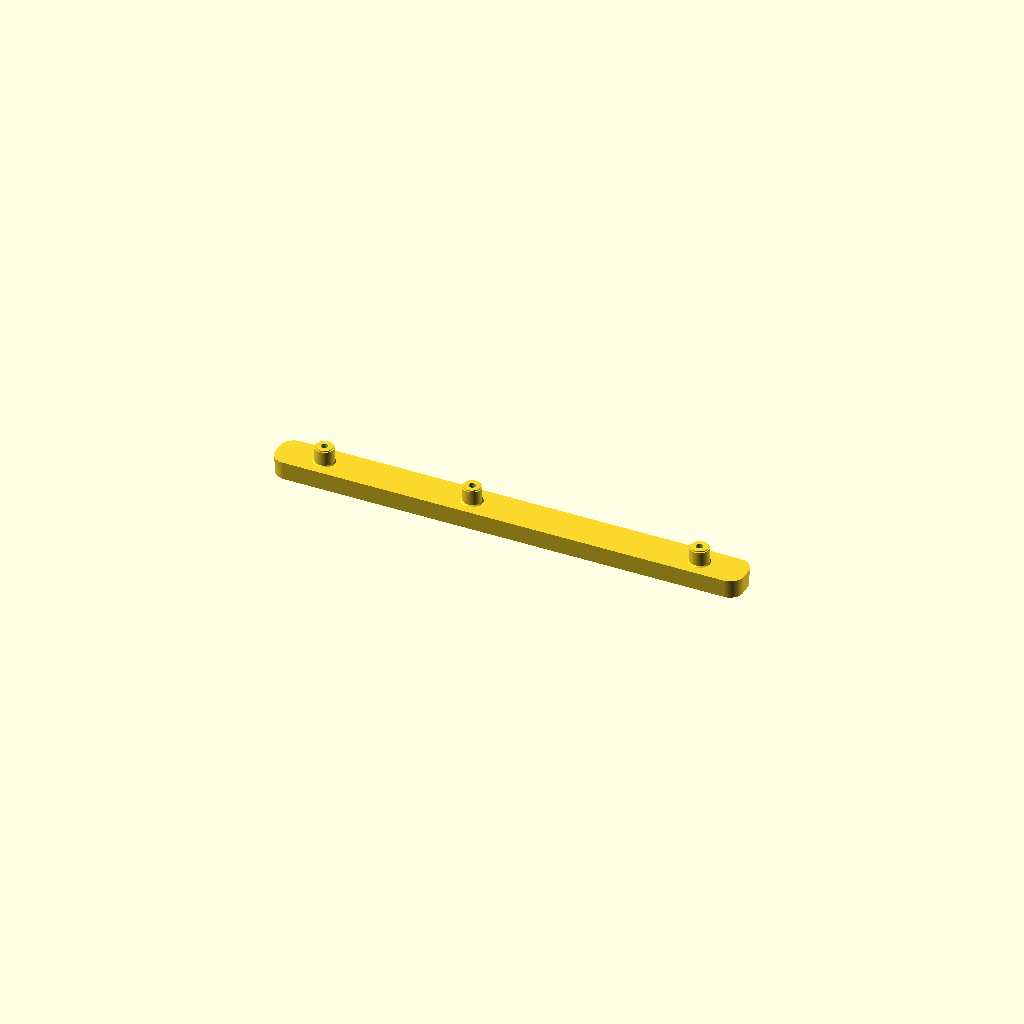
Cell 1 — every parameter at its default value.
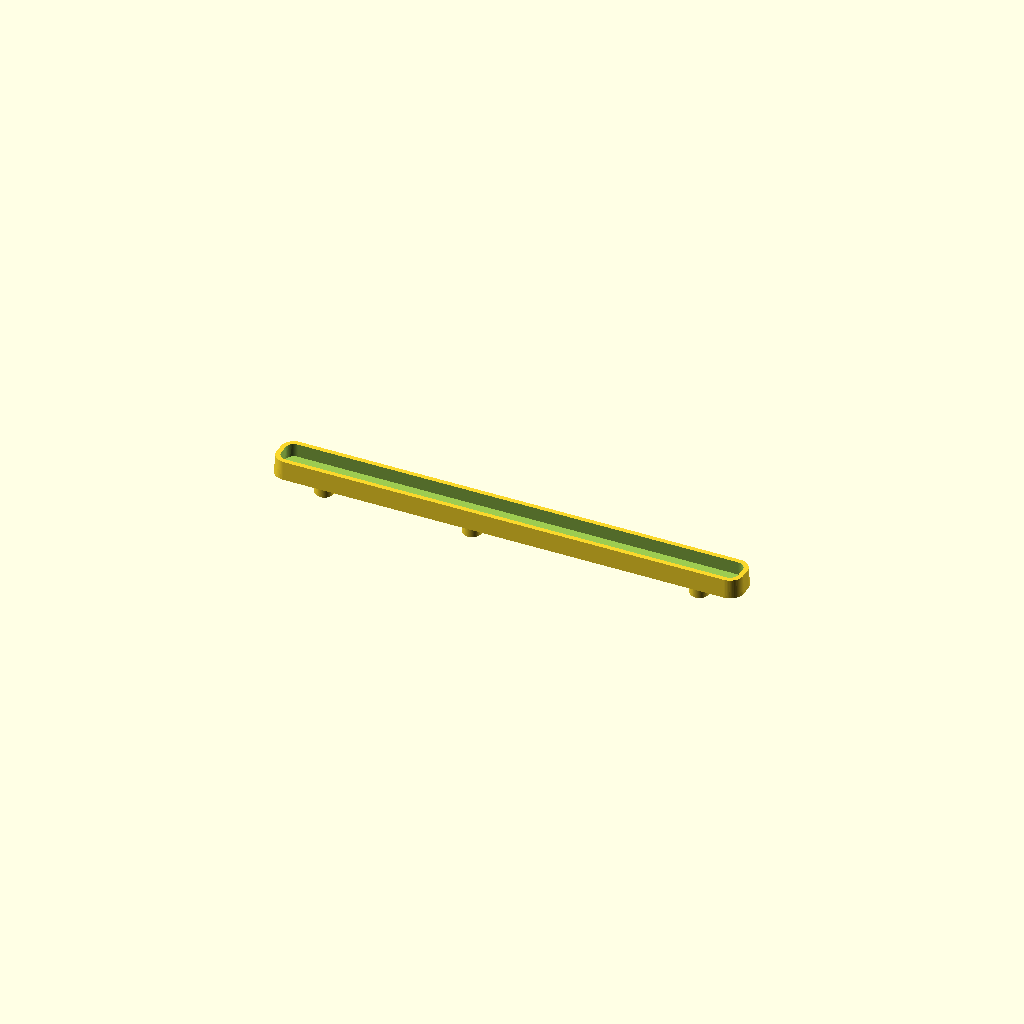
Cell 2: the same model with tiskova_orientace = false.
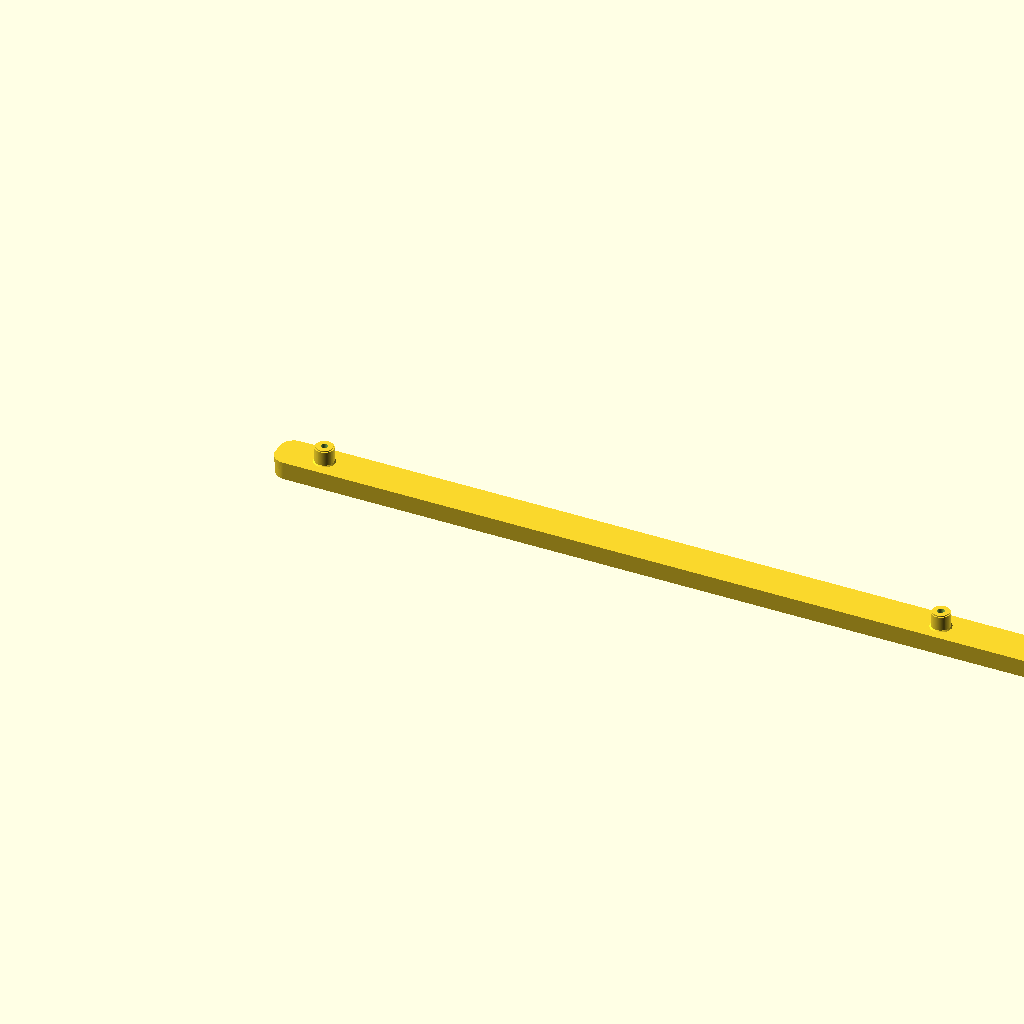
Cell 3 — delka set to 400, the other parameters unchanged.
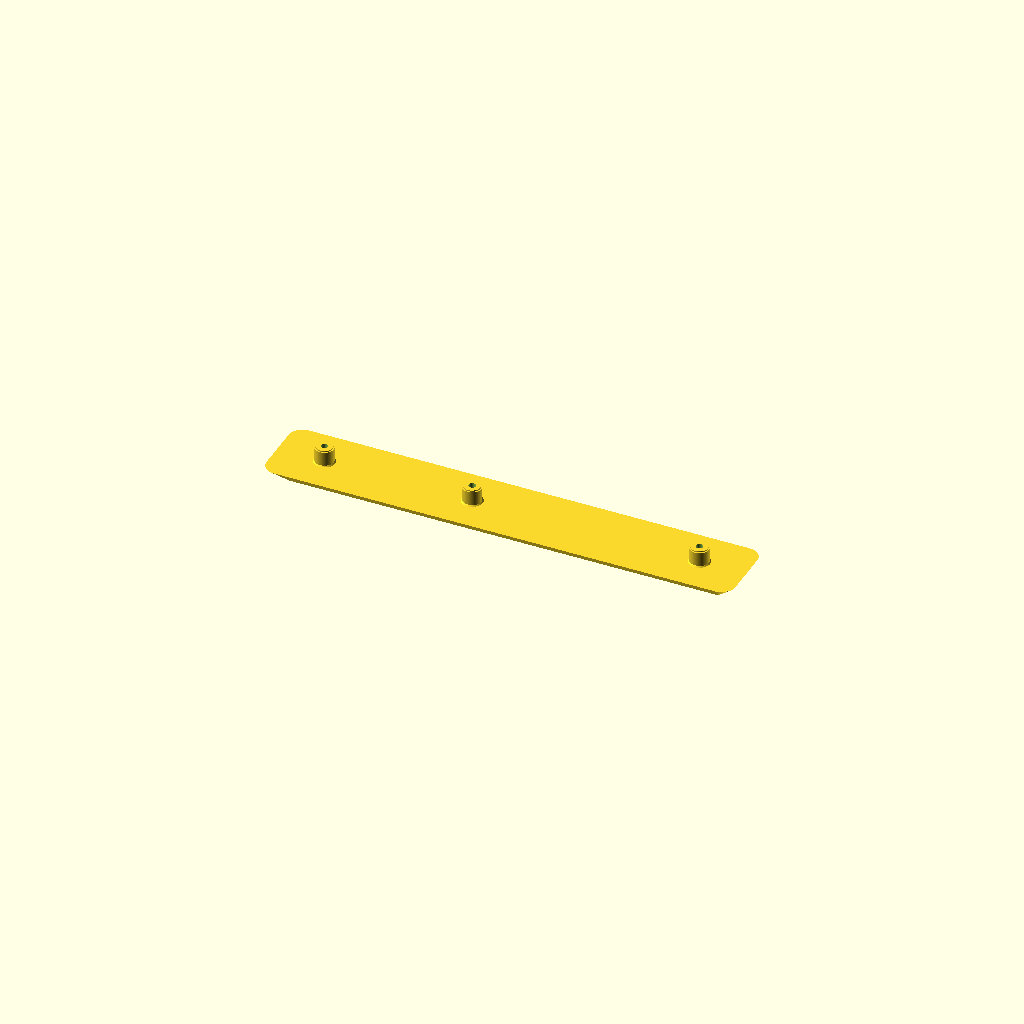
Cell 4: sirka_zadni = 32 (everything else at default).
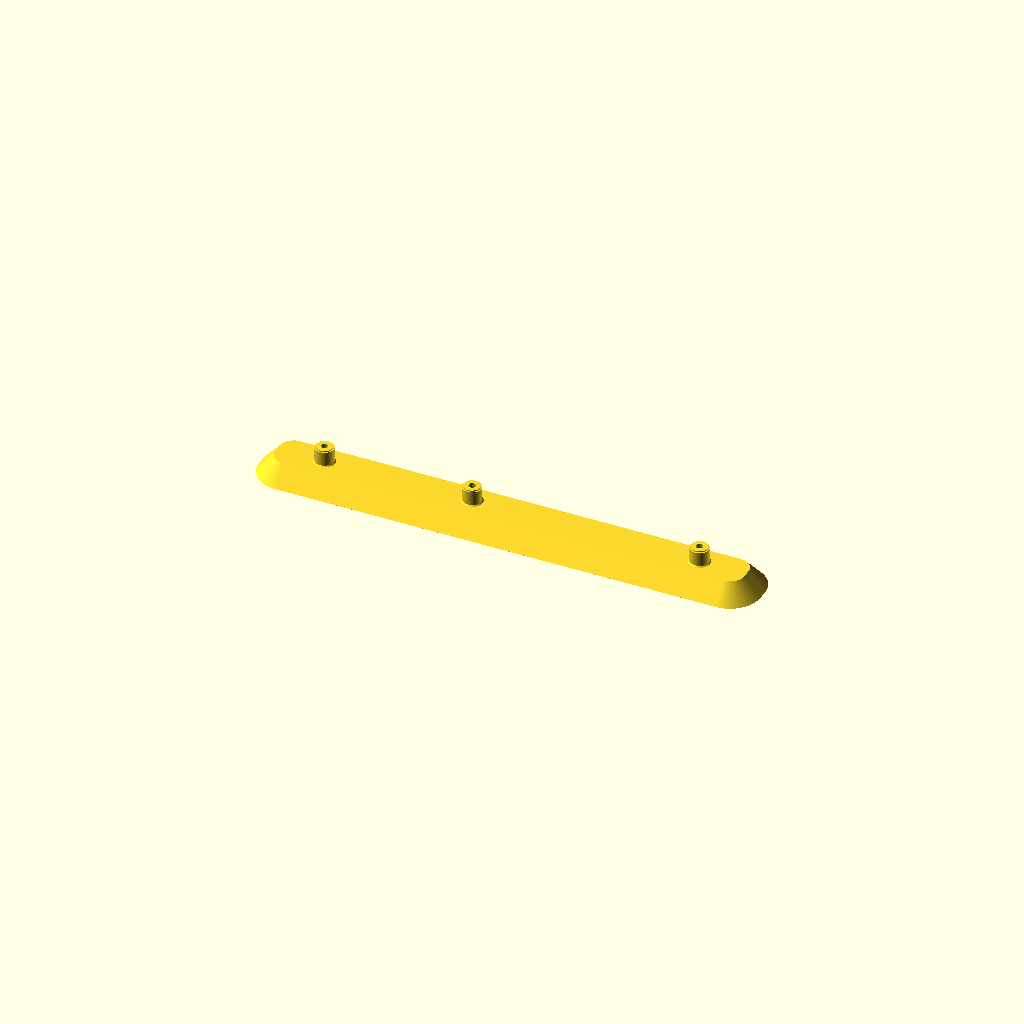
Cell 5: sirka_predni = 30 (everything else at default).
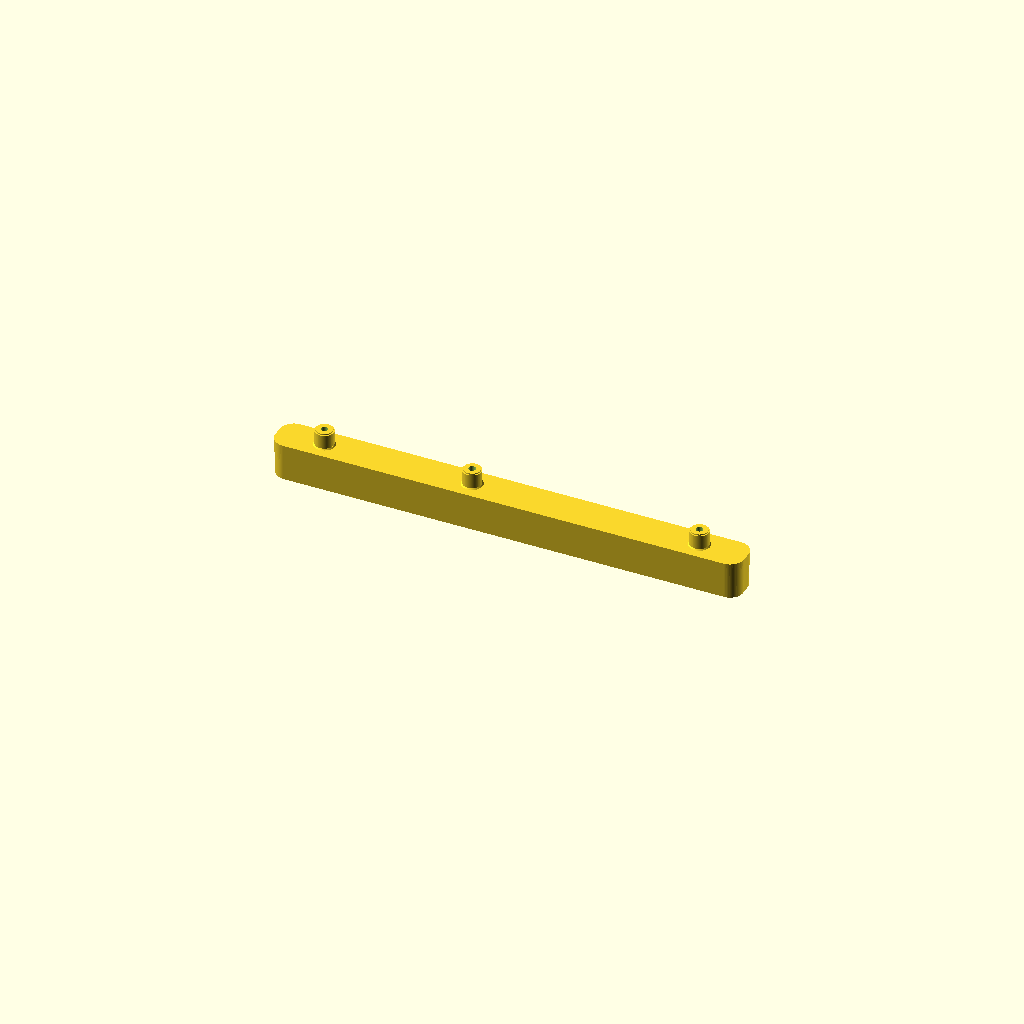
Cell 6: the same model with vyska_bok = 16.
One fixed orthographic camera (rotation 55°, 0°, 25°; colour scheme Cornfield) for every cell.
The OpenSCAD source (lyzina.scad):
// =====================================================================
//  Lyzina (kolejnice) supliku - parametricky model pro 3D tisk
//  Jednotky: mm. Upravte parametry nize a exportujte STL (F6, F7).
// =====================================================================

/* [Hlavni rozmery] */
delka          = 200;   // celkova vnejsi delka vcetne oblych koncu
sirka_zadni    = 16;    // vnejsi sirka zadni (spodni) strany
sirka_predni   = 15;    // vnejsi sirka na otevrene predni strane
vyska_bok      = 8;     // vyska bocni steny
tloustka       = 2;     // tloustka plastu (dno i steny)
r_konec        = 6;     // vnejsi polomer zaobleni koncu (pudorys)

/* [Vystupky (cepy se skrutkou)] */
vystupek_od_praveho_1 = 20;   // stred 1. vystupku od praveho konce
rozestup_1_2          = 97;   // stred 2. vystupku od 1. vystupku
vystupek_od_leveho_3  = 20;   // stred 3. vystupku od leveho konce
vystupek_vyska        = 7;    // vyska vystupku nad zadni plochou
vystupek_prumer       = 8;    // vnejsi prumer vystupku
dira_prumer           = 3;    // prumer diry pro sroub (pro tisk spise 3.2-3.4)
patka_zesileni        = 0.5;  // kuzelove zesileni paty vystupku (0 = vypnuto)
srazeni_spicky        = 0.5;  // sraz hrany na konci vystupku

/* [Tisk] */
tiskova_orientace = true;  // true = otevrena strana na podlozce, vystupky nahoru
$fn = 64;

// ---------------------------------------------------------------------
zuzeni = (sirka_zadni - sirka_predni) / 2;   // ubytek na kazde strane (0.5)
e = 0.01;

module obrys(off=0) {               // pudorys - obdelnik se zaoblenymi konci
    offset(delta=off)
        offset(r=r_konec) offset(delta=-r_konec)
            translate([0, -sirka_zadni/2]) square([delka, sirka_zadni]);
}

module plast(z0, z1, off0, off1) {   // zkoseny "hranol" mezi dvema obrysy
    hull() {
        translate([0,0,z0]) linear_extrude(e) obrys(off0);
        translate([0,0,z1-e]) linear_extrude(e) obrys(off1);
    }
}

function off_v(z) = -zuzeni * z / vyska_bok;  // vnejsi odsazeni v dane vysce

pozice = [ delka - vystupek_od_praveho_1,
           delka - vystupek_od_praveho_1 - rozestup_1_2,
           vystupek_od_leveho_3 ];

module vystupek() {
    // vystupek smeruje do -Z (ze zadni strany ven)
    translate([0,0,-vystupek_vyska]) {
        cylinder(d=vystupek_prumer - 2*srazeni_spicky, h=srazeni_spicky+e);
        translate([0,0,srazeni_spicky])
            cylinder(d=vystupek_prumer, h=vystupek_vyska - srazeni_spicky + e);
    }
    if (patka_zesileni > 0)
        translate([0,0,-patka_zesileni])
            cylinder(d1=vystupek_prumer, d2=vystupek_prumer + 2*patka_zesileni,
                     h=patka_zesileni + e);
}

module lyzina() {
    difference() {
        union() {
            // vnejsi tvar: zadni strana z=0 (16 mm), predni z=vyska_bok (15 mm)
            plast(0, vyska_bok, 0, off_v(vyska_bok));
            for (x = pozice) translate([x, 0, 0]) vystupek();
        }
        // vnitrni dutina (tloustka steny 2 mm kolmo na zkosenou stenu)
        plast(tloustka, vyska_bok + 1,
              off_v(tloustka) - tloustka, off_v(vyska_bok + 1) - tloustka);
        // diry pro sroub skrz vystupek i dno
        for (x = pozice)
            translate([x, 0, -vystupek_vyska - 1])
                cylinder(d=dira_prumer, h=vystupek_vyska + tloustka + 2);
    }
}

if (tiskova_orientace)
    translate([0,0,vyska_bok]) rotate([180,0,0]) lyzina();
else
    lyzina();
Parameter table extracted from the source (name, type, default, range or options):
delka: number, default 200
sirka_zadni: number, default 16
sirka_predni: number, default 15
vyska_bok: number, default 8
tloustka: number, default 2
r_konec: number, default 6
vystupek_od_praveho_1: number, default 20
rozestup_1_2: number, default 97
vystupek_od_leveho_3: number, default 20
vystupek_vyska: number, default 7
vystupek_prumer: number, default 8
dira_prumer: number, default 3
patka_zesileni: number, default 0.5
srazeni_spicky: number, default 0.5
tiskova_orientace: bool, default true
e: number, default 0.01
